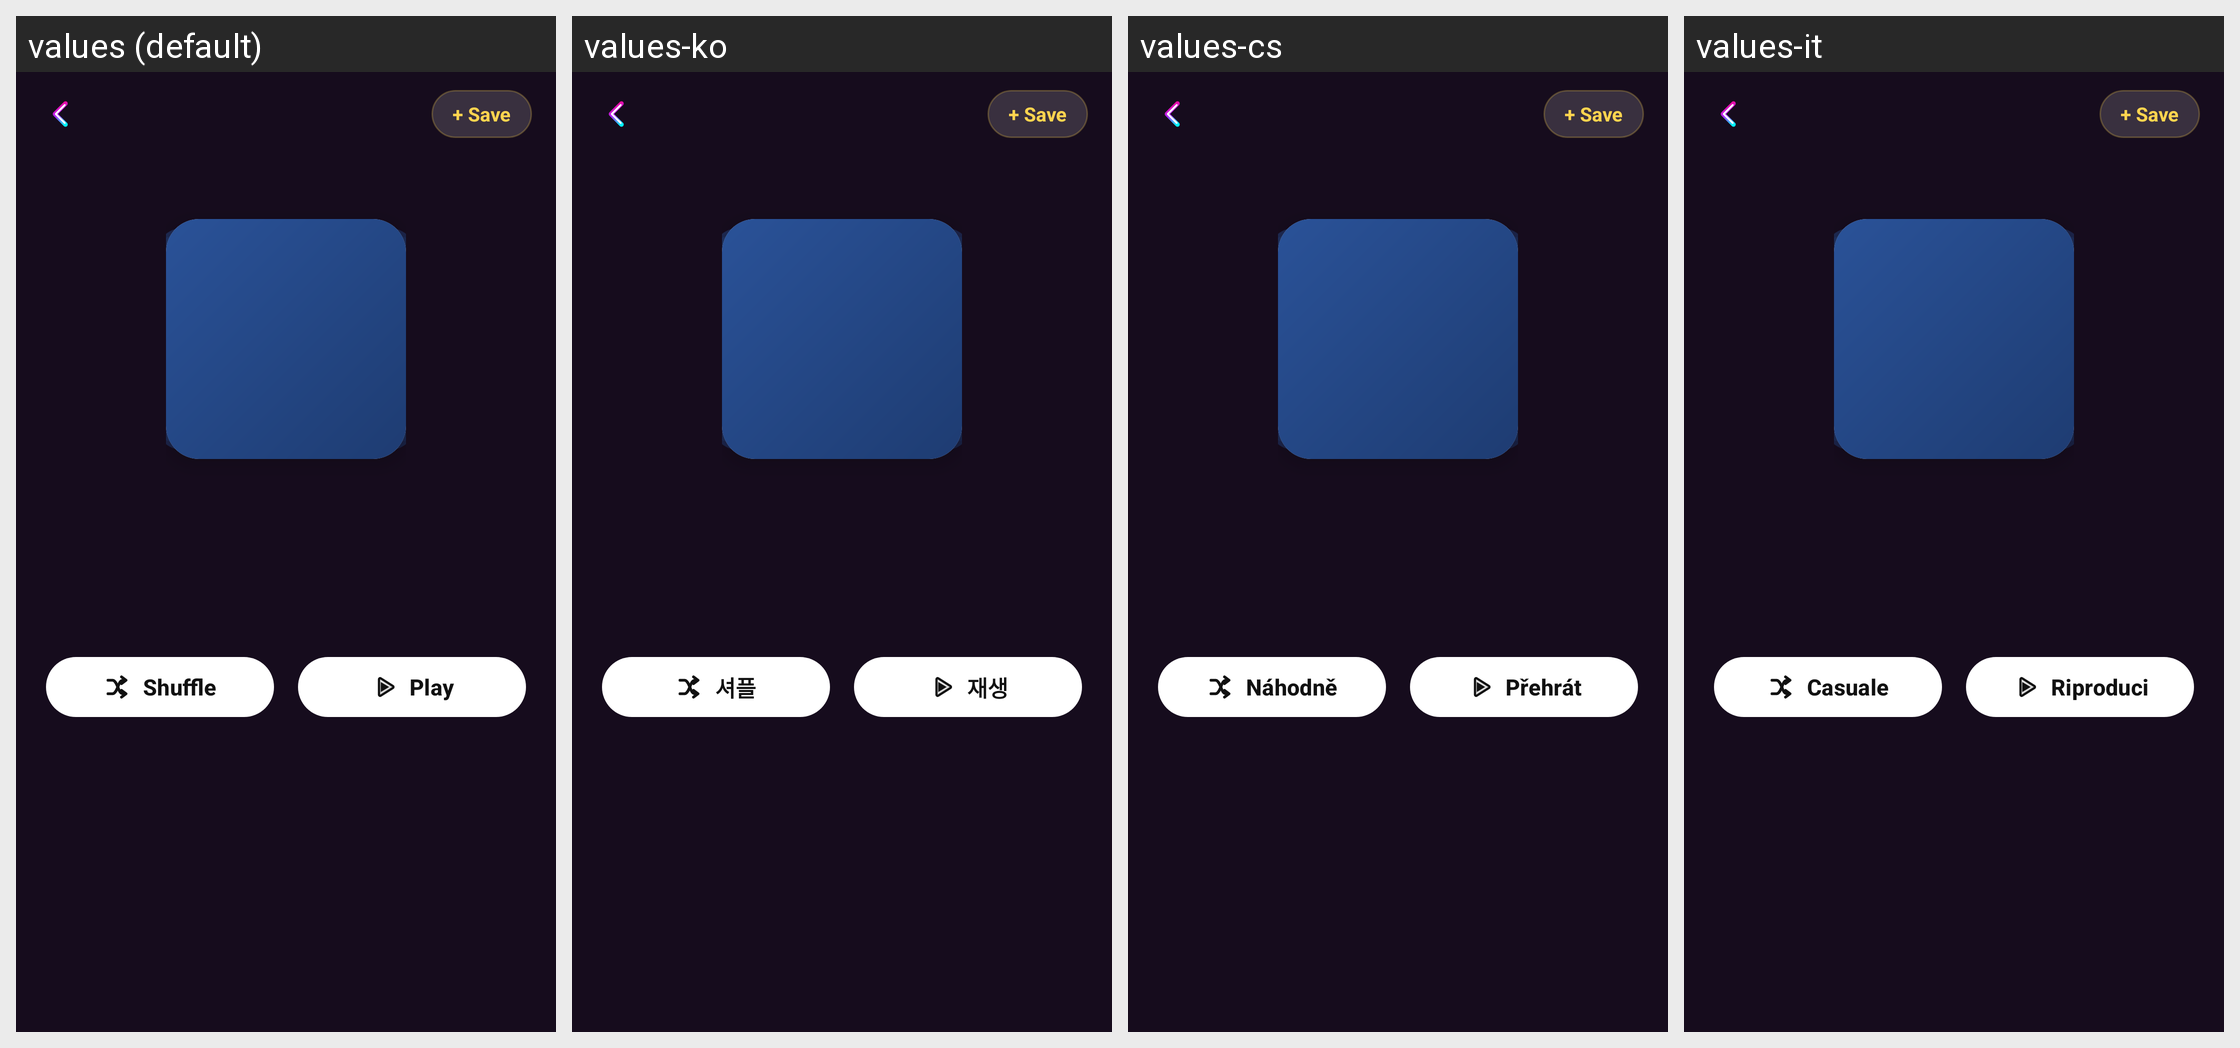

Locale-by-locale string values for the Android screen shown in this grid:
Android screen res/layout/activity_mix_details.xml rendered under 4 locales, left to right: values (default), values-ko, values-cs, values-it. Device: Nexus 5 (rendered at 1080×1920; each locale shown at half size, 540×960, under a caption strip naming it); theme Theme.MusicPlayerApp.
Other locales in the repository, not shown: values-ar, values-bn, values-de, values-es, values-fa, values-fr, values-hi, values-id, values-ja, values-ms, values-pl, values-pt, values-ru, values-sv, values-th, values-tr, values-uk, values-vi, values-zh-rCN, values-zh-rTW.
Strings drawn on this screen, with the default value and each locale's value (text and hints the layout hard-codes, and strings that could not be matched under every locale, appear in the picture but are not listed):

btn_shuffle
  values: Shuffle
  values-ko: 셔플
  values-cs: Náhodně
  values-it: Casuale

btn_play
  values: Play
  values-ko: 재생
  values-cs: Přehrát
  values-it: Riproduci
